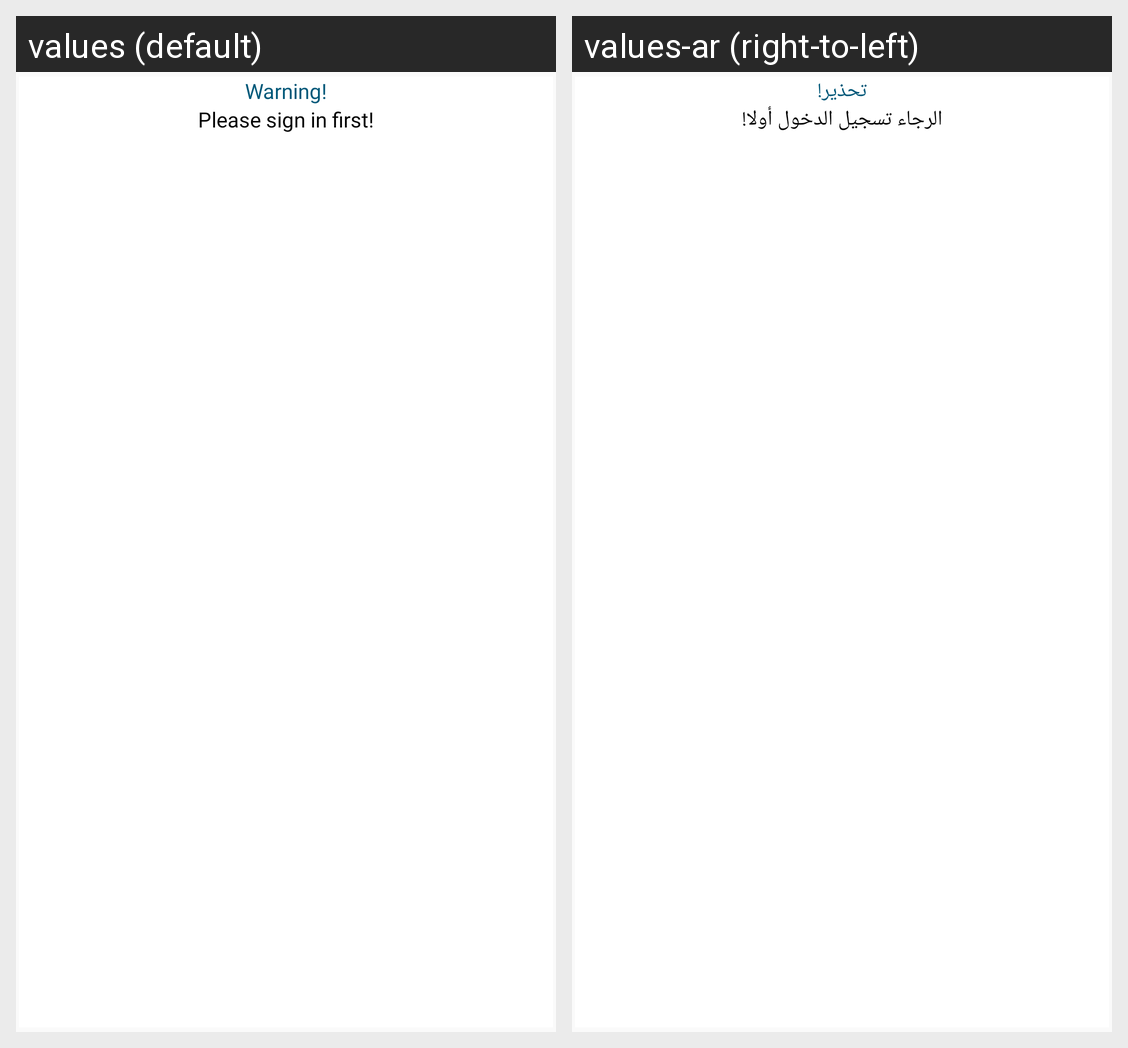

Strings drawn on this Android screen and how each of the app's shown locales translates them:
Android screen res/layout/dialog_login.xml rendered under 2 locales, left to right: values (default), values-ar (right-to-left). Device: Nexus 5 (rendered at 1080×1920; each locale shown at half size, 540×960, under a caption strip naming it); theme Theme.Events.
Strings drawn on this screen, with the default value and each locale's value (text and hints the layout hard-codes, and strings that could not be matched under every locale, appear in the picture but are not listed):

txt_warning
  values: Warning!
  values-ar: تحذير!

please_sign_in_first
  values: Please sign in first!
  values-ar: الرجاء تسجيل الدخول أولا!
